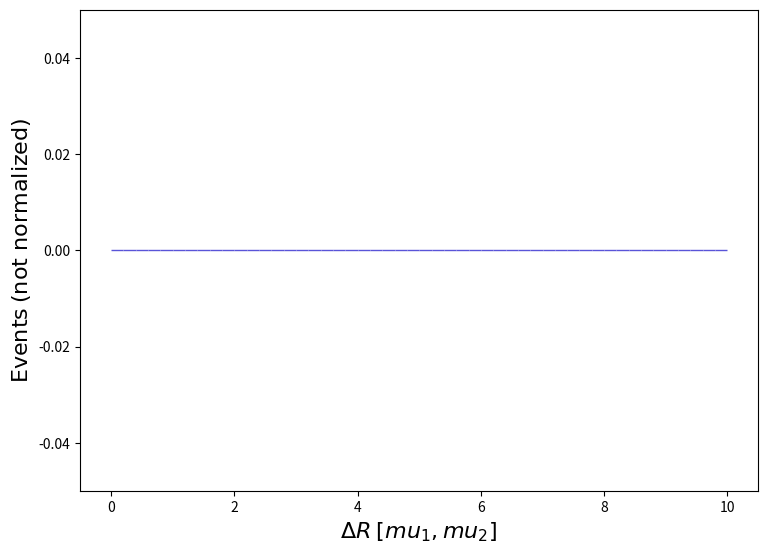

Here is the Python script that generated this plot: (Note: this script raises an exception after producing the figure.)
def selection_72():

    # Library import
    import numpy
    import matplotlib
    import matplotlib.pyplot   as plt
    import matplotlib.gridspec as gridspec

    # Library version
    matplotlib_version = matplotlib.__version__
    numpy_version      = numpy.__version__

    # Histo binning
    xBinning = numpy.linspace(0.0,10.0,51,endpoint=True)

    # Creating data sequence: middle of each bin
    xData = numpy.array([0.1,0.30000000000000004,0.5,0.7000000000000001,0.9,1.1,1.3,1.5,1.7000000000000002,1.9000000000000001,2.1,2.3000000000000003,2.5,2.7,2.9000000000000004,3.1,3.3000000000000003,3.5,3.7,3.9000000000000004,4.1000000000000005,4.3,4.5,4.7,4.9,5.1000000000000005,5.300000000000001,5.5,5.7,5.9,6.1000000000000005,6.300000000000001,6.5,6.7,6.9,7.1000000000000005,7.300000000000001,7.5,7.7,7.9,8.1,8.3,8.5,8.700000000000001,8.9,9.1,9.3,9.5,9.700000000000001,9.9])

    # Creating weights for histo: y73_DELTAR_0
    y73_DELTAR_0_weights = numpy.array([0.0,0.0,0.0,0.0,0.0,0.0,0.0,0.0,0.0,0.0,0.0,0.0,0.0,0.0,0.0,0.0,0.0,0.0,0.0,0.0,0.0,0.0,0.0,0.0,0.0,0.0,0.0,0.0,0.0,0.0,0.0,0.0,0.0,0.0,0.0,0.0,0.0,0.0,0.0,0.0,0.0,0.0,0.0,0.0,0.0,0.0,0.0,0.0,0.0,0.0])

    # Creating a new Canvas
    fig   = plt.figure(figsize=(8.75,6.25),dpi=80)
    frame = gridspec.GridSpec(1,1)
    pad   = fig.add_subplot(frame[0])

    # Creating a new Stack
    pad.hist(x=xData, bins=xBinning, weights=y73_DELTAR_0_weights,\
             label="$testset$", rwidth=1.0,\
             color="#5954d8", edgecolor="#5954d8", linewidth=1, linestyle="solid",\
             bottom=None, cumulative=False, density=False, align="mid", orientation="vertical")


    # Axis
    plt.rc('text',usetex=False)
    plt.xlabel(r"$\Delta R$ $[ mu_{1}, mu_{2} ]$ ",\
               fontsize=16,color="black")
    plt.ylabel(r"$\mathrm{Events}$ $(\mathrm{not}\ \mathrm{normalized})$",\
               fontsize=16,color="black")

    # Boundary of y-axis
    ymax=(y73_DELTAR_0_weights).max()*1.1
    ymin=0 # linear scale
    #ymin=min([x for x in (y73_DELTAR_0_weights) if x])/100. # log scale
    plt.gca().set_ylim(ymin,ymax)

    # Log/Linear scale for X-axis
    plt.gca().set_xscale("linear")
    #plt.gca().set_xscale("log",nonpositive="clip")

    # Log/Linear scale for Y-axis
    plt.gca().set_yscale("linear")
    #plt.gca().set_yscale("log",nonpositive="clip")

    # Saving the image
    plt.savefig('../../HTML/MadAnalysis5job_0/selection_72.png')
    plt.savefig('../../PDF/MadAnalysis5job_0/selection_72.png')
    plt.savefig('../../DVI/MadAnalysis5job_0/selection_72.eps')

# Running!
if __name__ == '__main__':
    selection_72()
